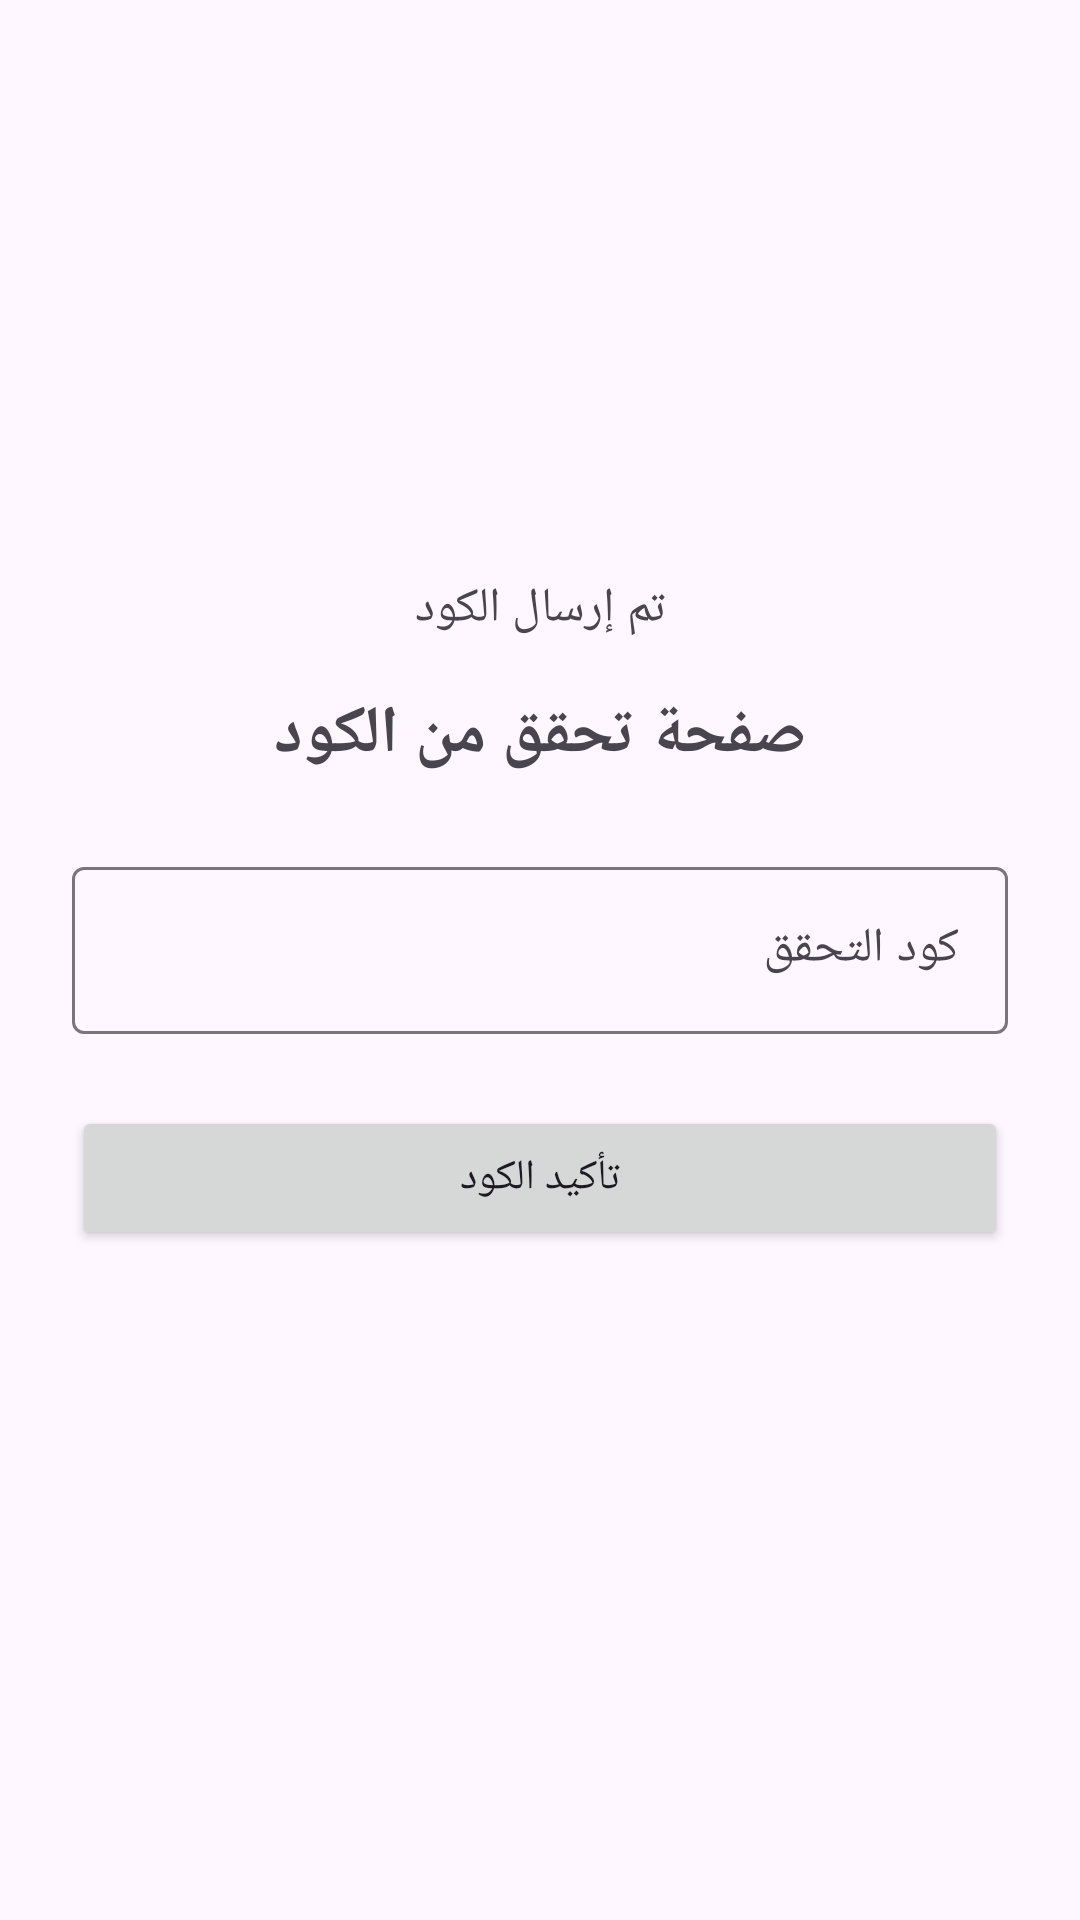

The Android layout XML behind this screen, and the referenced resources:
<!-- AndroidManifest.xml: application theme Theme.Reviews8 -->
<!-- res/layout/activity_verification.xml -->
<?xml version="1.0" encoding="utf-8"?>
<LinearLayout xmlns:android="http://schemas.android.com/apk/res/android"
    android:layout_width="match_parent"
    android:layout_height="match_parent"
    android:orientation="vertical"
    android:padding="24dp"
    android:gravity="center">
    <TextView android:id="@+id/tvEmailShow" android:layout_width="wrap_content" android:layout_height="wrap_content" android:text="تم إرسال الكود" android:textSize="16sp" android:layout_marginBottom="16dp"/>
    <TextView android:layout_width="wrap_content" android:layout_height="wrap_content" android:text="صفحة تحقق من الكود" android:textSize="22sp" android:textStyle="bold" android:layout_marginBottom="24dp"/>
    <com.google.android.material.textfield.TextInputLayout android:layout_width="match_parent" android:layout_height="wrap_content" android:hint="كود التحقق">
        <com.google.android.material.textfield.TextInputEditText android:id="@+id/etCodeVerify" android:layout_width="match_parent" android:layout_height="wrap_content" android:inputType="number" android:maxLength="6"/>
    </com.google.android.material.textfield.TextInputLayout>
    <com.google.android.material.textfield.TextInputLayout android:id="@+id/layoutNewPass" android:layout_width="match_parent" android:layout_height="wrap_content" android:hint="كلمة المرور الجديدة" android:layout_marginTop="12dp" android:visibility="gone">
        <com.google.android.material.textfield.TextInputEditText android:id="@+id/etNewPassVerify" android:layout_width="match_parent" android:layout_height="wrap_content" android:inputType="textPassword"/>
    </com.google.android.material.textfield.TextInputLayout>
    <com.google.android.material.textfield.TextInputLayout android:id="@+id/layoutConfirmNewPass" android:layout_width="match_parent" android:layout_height="wrap_content" android:hint="إعادة كلمة المرور الجديدة" android:layout_marginTop="12dp" android:visibility="gone">
        <com.google.android.material.textfield.TextInputEditText android:id="@+id/etConfirmNewPassVerify" android:layout_width="match_parent" android:layout_height="wrap_content" android:inputType="textPassword"/>
    </com.google.android.material.textfield.TextInputLayout>
    <Button android:id="@+id/btnVerify" android:layout_width="match_parent" android:layout_height="wrap_content" android:text="تأكيد الكود" android:layout_marginTop="24dp"/>
    <TextView android:id="@+id/tvResultVerify" android:layout_width="match_parent" android:layout_height="wrap_content" android:layout_marginTop="12dp" android:textColor="#D32F2F"/>
</LinearLayout>
<!-- resources referenced by this layout -->
<resources>
  <style name="Theme.Reviews8" parent="Theme.Material3.DayNight" />
</resources>
